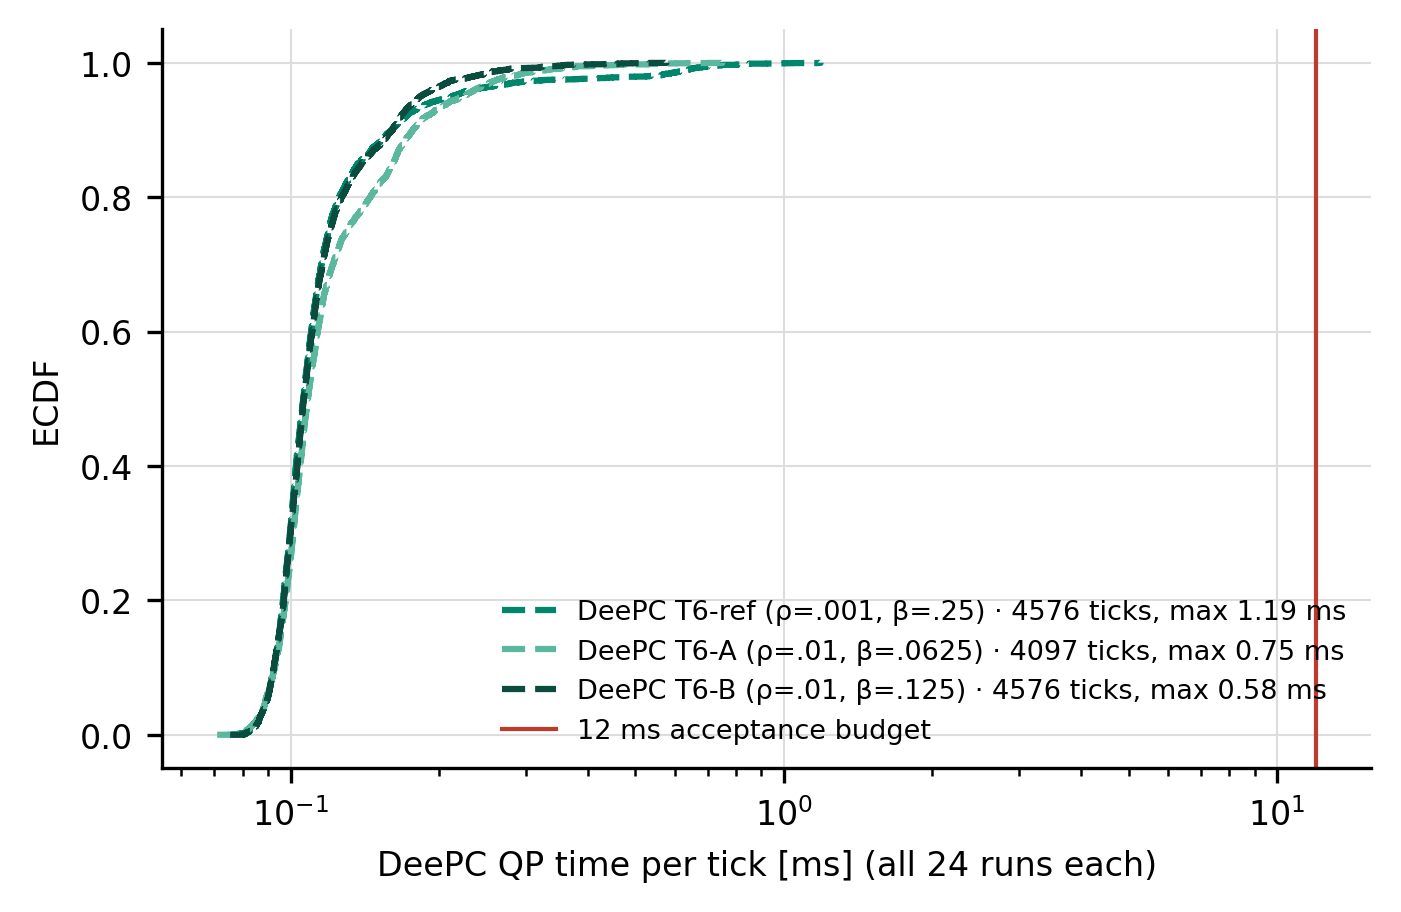

The table this chart was drawn from, first rows:
controller, ticks, p50, p95, p99, max, over_12ms
t6-ref, 4576, 0.1061, 0.2123, 0.6342, 1.186, 0
t6-a, 4097, 0.1084, 0.2227, 0.3347, 0.7501, 0
t6-b, 4576, 0.1063, 0.1831, 0.2756, 0.5778, 0
